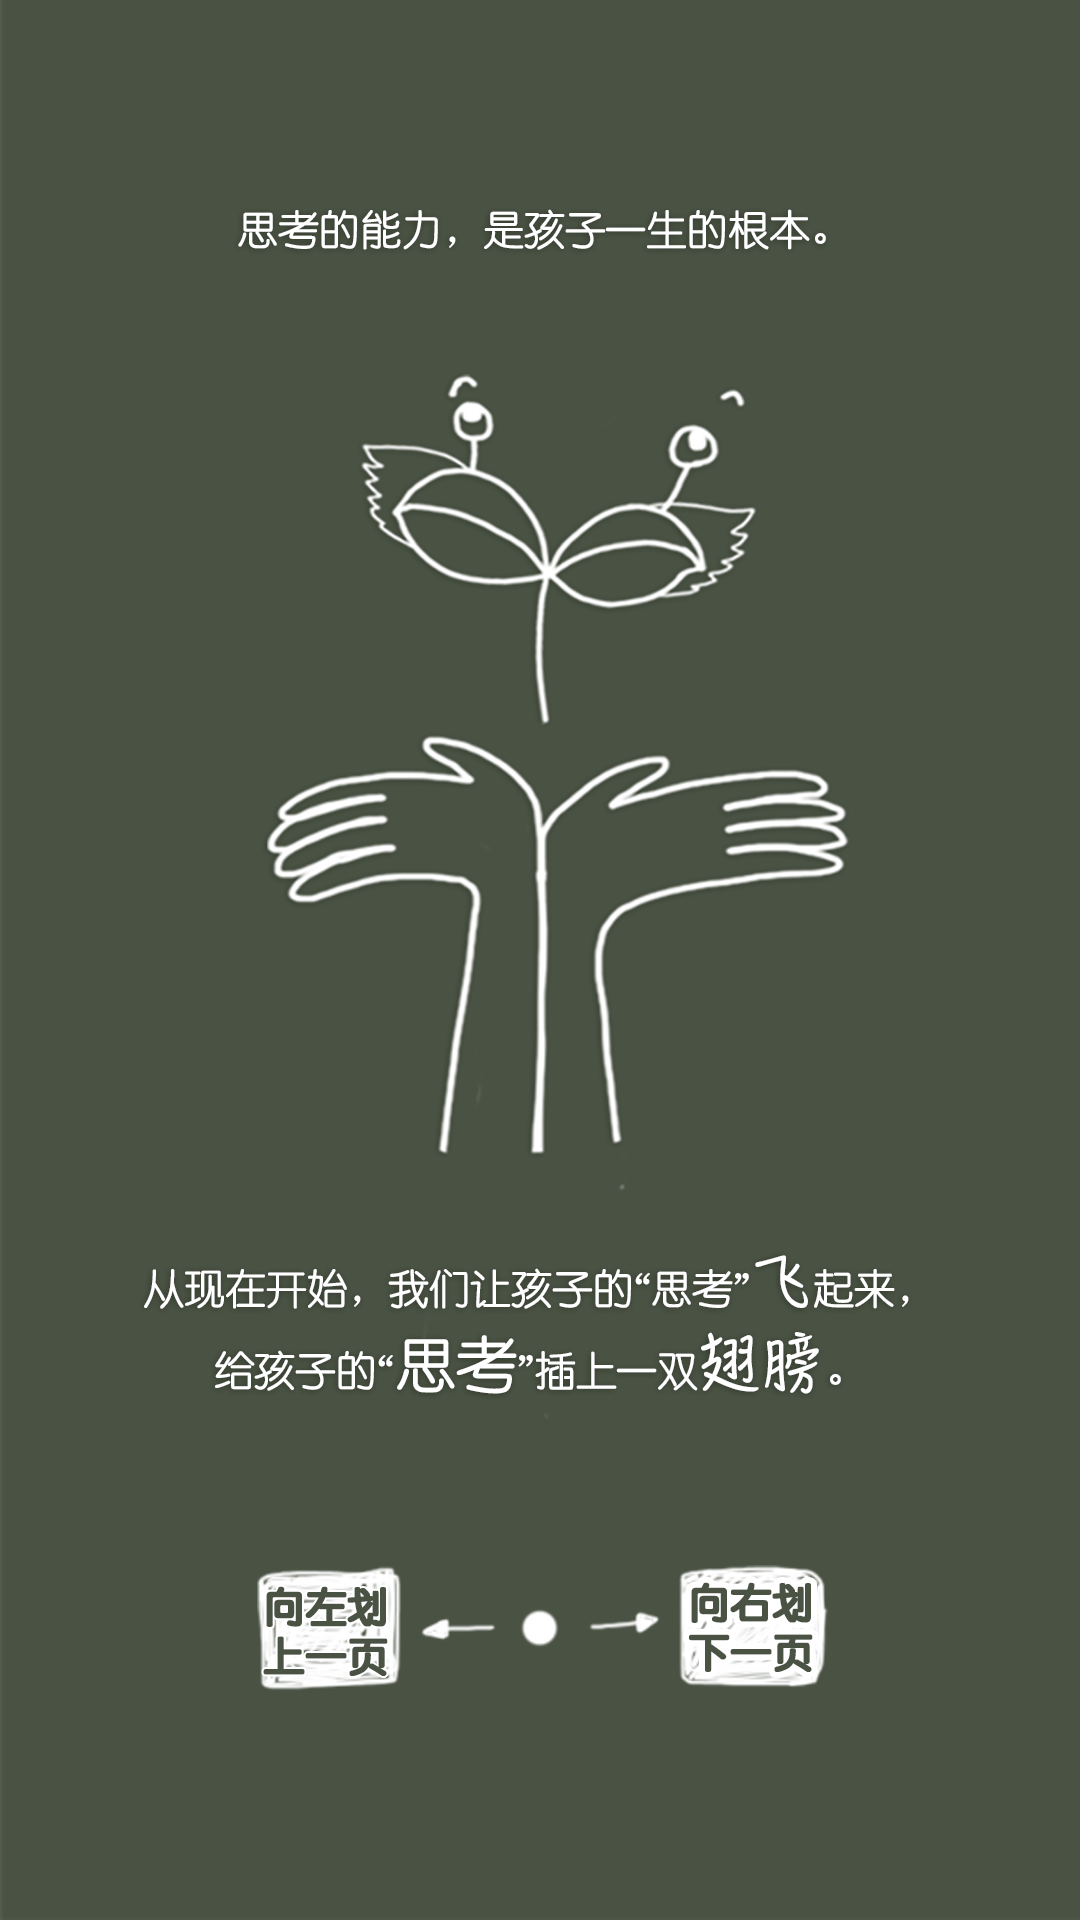

This screen was rendered from an Android layout file. Write that file and the resources it references.
<!-- AndroidManifest.xml: application theme AppTheme -->
<!-- res/layout/what_new_two.xml -->
<?xml version="1.0" encoding="utf-8"?>

<RelativeLayout xmlns:android="http://schemas.android.com/apk/res/android"
    android:layout_width="match_parent"
    android:layout_height="match_parent" >

    <ImageView
        android:layout_width="match_parent"
        android:layout_height="match_parent"
        android:layout_centerInParent="true"
        android:adjustViewBounds="false"
        android:focusable="true"
        android:scaleType="centerCrop"
        android:background="@drawable/guide_2" />

</RelativeLayout>
<!-- resources referenced by this layout -->
<resources>
  <!-- drawable guide_2: png bitmap (drawable-xxhdpi, 254014 bytes) -->
  <style name="AppTheme" parent="android:Theme.Light" />
</resources>
